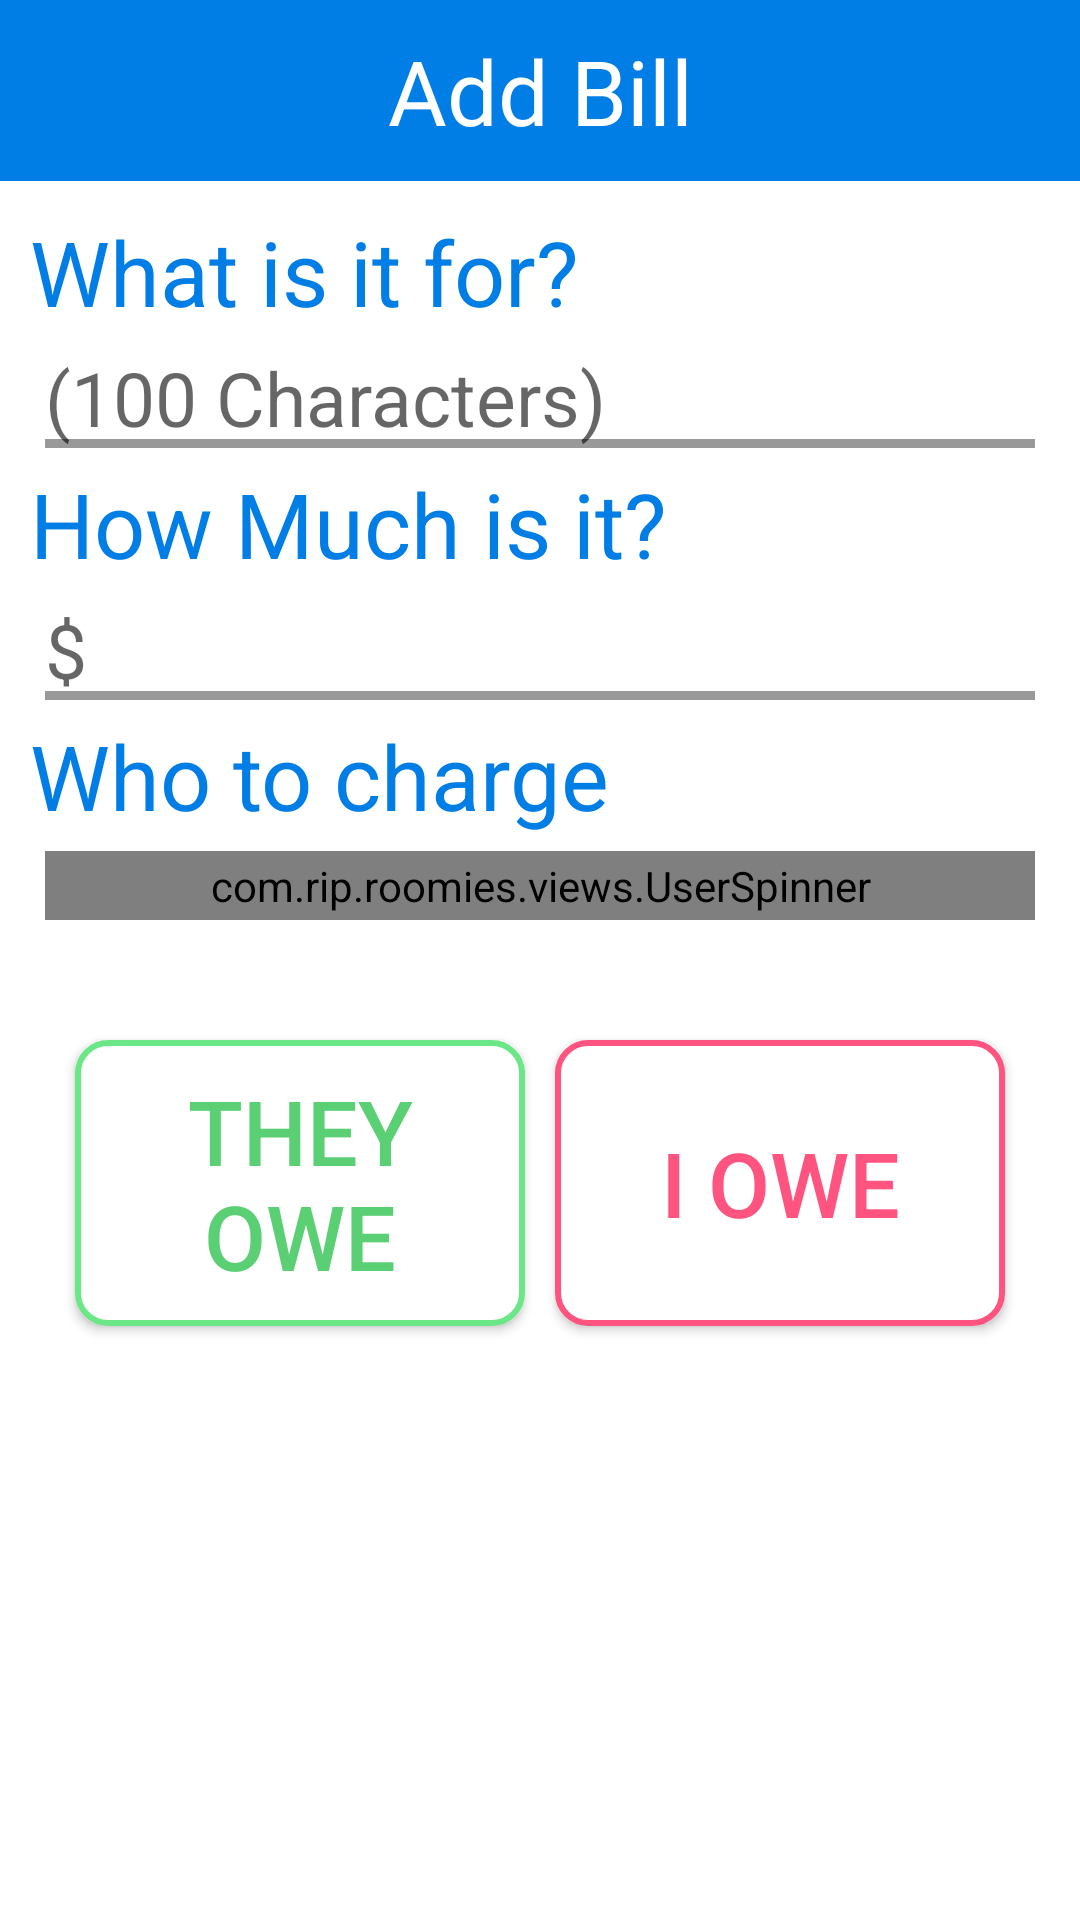

Android layout source for this screen:
<!-- AndroidManifest.xml: application theme AppTheme -->
<!-- res/layout/activity_add_bill.xml -->
<?xml version="1.0" encoding="utf-8"?>
<FrameLayout
	xmlns:android="http://schemas.android.com/apk/res/android"
	xmlns:tools="http://schemas.android.com/tools"
	android:layout_width="match_parent"
	android:layout_height="match_parent"
	tools:context="com.rip.roomies.activities.bills.AddBill">

	<LinearLayout
		android:layout_width="match_parent"
		android:layout_height="match_parent"
		android:background="@color/colorAccent"
		android:orientation="vertical">

		<TextView
			android:layout_width="match_parent"
			android:layout_height="wrap_content"
			android:background="@color/colorPrimary"
			android:gravity="center"
			android:padding="10dp"
			android:text="@string/bill_addbill_title"
			android:textColor="@color/colorAccent"
			android:textSize="30dp" />

		<LinearLayout
			android:layout_width="match_parent"
			android:layout_height="match_parent"
			android:background="@color/colorAccent"
			android:orientation="vertical"
			android:padding="10dp">

			<TextView
				android:layout_width="wrap_content"
				android:layout_height="wrap_content"
				android:text="@string/addbill_name"
				android:textColor="@color/colorPrimary"
				android:textSize="30sp" />

			<EditText
				android:id="@+id/addBillDescription"
				android:layout_width="match_parent"
				android:layout_height="wrap_content"
				android:layout_margin="5dp"
				android:textCursorDrawable="@null"
				android:background="@drawable/edittextlight"
				android:hint="@string/addbill_des_length"
				android:inputType="textShortMessage|textMultiLine"
				android:maxLength="100"
				android:maxLines="3"
				android:textColor="@color/black"
				android:textSize="25sp" />

			<TextView
				android:layout_width="wrap_content"
				android:layout_height="wrap_content"
				android:inputType="numberDecimal"
				android:text="@string/addbill_amount"
				android:textColor="@color/colorPrimary"
				android:textSize="30sp" />

			<EditText
				android:id="@+id/addBillAmount"
				android:layout_width="match_parent"
				android:layout_height="wrap_content"
				android:textCursorDrawable="@null"
				android:layout_margin="5dp"
				android:background="@drawable/edittextlight"
				android:hint="$"
				android:inputType="numberDecimal"
				android:textColor="@color/black"
				android:textSize="25sp" />

			<TextView
				android:layout_width="wrap_content"
				android:layout_height="wrap_content"
				android:text="@string/addbill_who"
				android:textColor="@color/colorPrimary"
				android:textSize="30sp" />

			<LinearLayout
				android:layout_width="match_parent"
				android:layout_height="wrap_content"
				android:gravity="center"
				android:orientation="horizontal">


				
				<com.rip.roomies.views.UserSpinner
					android:id="@+id/group_users_spinner"
					android:layout_width="wrap_content"
					android:layout_height="wrap_content"
					android:layout_margin="5dp"
					android:background="@drawable/rec_border"
					android:layout_weight=".8">

				</com.rip.roomies.views.UserSpinner>

			</LinearLayout>

			<LinearLayout
				android:layout_width="match_parent"
				android:layout_height="wrap_content"
				android:layout_marginTop="30dp"
				android:gravity="center"
				android:orientation="horizontal">
				<Button
					android:id="@+id/addbill_request"
					android:layout_width="150dp"
					android:layout_height="wrap_content"
					android:layout_margin="5dp"
					android:background="@drawable/rec_border_green"
					android:padding="10dp"
					android:text="@string/addbill_request"
					android:textColor="@color/dark_green"
					android:textSize="30sp" />

				<Button
					android:id="@+id/addbill_pay"
					android:layout_width="150dp"
					android:layout_height="match_parent"
					android:layout_margin="5dp"
					android:background="@drawable/rec_border_pink"
					android:padding="10dp"
					android:text="@string/addbill_owe"
					android:textColor="@color/pink"
					android:textSize="30sp" />

			</LinearLayout>

		</LinearLayout>
	</LinearLayout>
</FrameLayout>
<!-- resources referenced by this layout -->
<resources>
  <color name="black">#000000</color>
  <color name="colorAccent">#ffffff</color>
  <color name="colorPrimary">#007ee5</color>
  <color name="dark_green">#5bcf74</color>
  <color name="pink">#FF547F</color>
  <!-- drawable edittextlight (drawable) -->
  <?xml version="1.0" encoding="utf-8"?>
  <layer-list xmlns:android="http://schemas.android.com/apk/res/android">
  
  	<item>
  		<shape android:shape="rectangle">
  			<solid android:color="@color/black_overlay" />
  		</shape>
  	</item>
  
  	<item android:bottom="3dp" >
  		<shape android:shape="rectangle">
  			<solid android:color="@color/colorAccent" />
  		</shape>
  	</item>
  </layer-list>
  <!-- drawable rec_border (drawable) -->
  <shape xmlns:android="http://schemas.android.com/apk/res/android">
      <stroke android:width="2dp" android:color="@color/colorPrimary"  />
      <solid android:color="@color/colorAccent" />
      <corners android:radius="10dp" />
      <padding android:left="2dp" android:top="2dp" android:right="2dp" android:bottom="2dp" /></shape>
  <!-- drawable rec_border_green (drawable) -->
  <shape xmlns:android="http://schemas.android.com/apk/res/android">
  	<stroke android:width="2dp" android:color="@color/green"  />
  	<solid android:color="@color/colorAccent" />
  	<corners android:radius="10dp" />
  	<padding android:left="2dp" android:top="2dp" android:right="2dp" android:bottom="2dp" /></shape>
  <!-- drawable rec_border_pink (drawable) -->
  <shape xmlns:android="http://schemas.android.com/apk/res/android">
      <stroke android:width="2dp" android:color="@color/pink"  />
      <solid android:color="@color/colorAccent" />
      <corners android:radius="10dp" />
      <padding android:left="2dp" android:top="2dp" android:right="2dp" android:bottom="2dp" /></shape>
  <string name="addbill_amount">How Much is it?</string>
  <string name="addbill_des_length">(100 Characters)</string>
  <string name="addbill_name">What is it for?</string>
  <string name="addbill_owe">I Owe</string>
  <string name="addbill_request">They Owe</string>
  <string name="addbill_who">Who to charge</string>
  <string name="bill_addbill_title">Add Bill</string>
  <style name="AppTheme" parent="Theme.AppCompat.Light.NoActionBar">
          
          <item name="colorPrimary">@color/colorPrimary</item>
          <item name="colorPrimaryDark">@color/colorPrimaryDark</item>
          <item name="colorAccent">@color/colorAccent</item>
  
      </style>
  <color name="black_overlay">#66000000</color>
  <color name="green">#6ce787</color>
  <color name="colorPrimaryDark">#5c88ac</color>
</resources>
